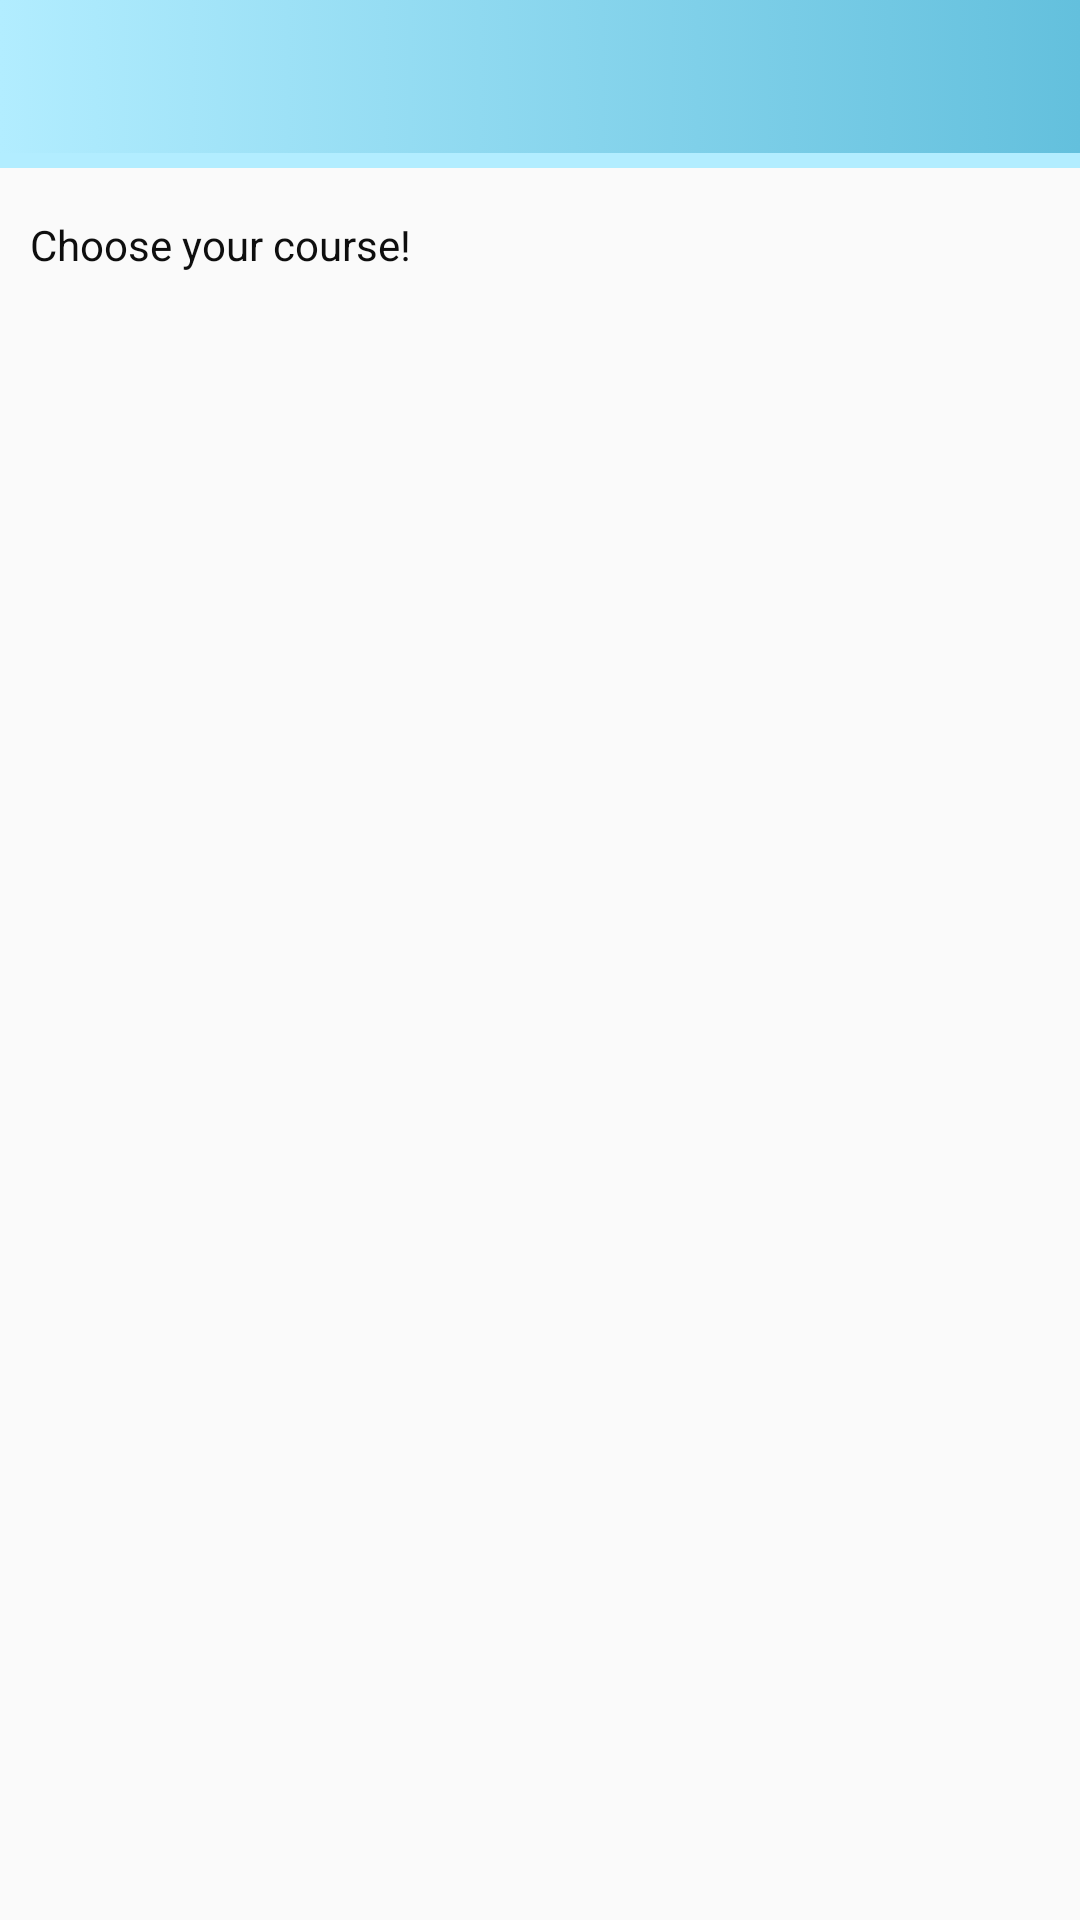

Android layout source for this screen:
<!-- AndroidManifest.xml: application theme AppTheme.My -->
<!-- res/layout/register_kurs.xml -->
<?xml version="1.0" encoding="utf-8"?>
<LinearLayout xmlns:android="http://schemas.android.com/apk/res/android"
    android:layout_width="fill_parent"
    android:layout_height="fill_parent"
    android:id="@+id/mainLehrer"
    android:background="@drawable/sun_clouds"
    android:orientation="vertical">

    <include layout="@layout/toolbar_main"/>

    <TextView
        android:id="@+id/textView"
        android:layout_width="match_parent"
        android:layout_height="wrap_content"
        android:text="Choose your course!"
        android:layout_marginLeft="10dip"
        android:layout_marginRight="10dip"
        android:layout_marginBottom="16dp"/>

    <ListView
        android:id="@+id/list"
        android:layout_width="match_parent"
        android:layout_height="409dp"
        android:divider="?attr/farbe" />

</LinearLayout>
<!-- res/layout/toolbar_main.xml (included above) -->
<android.support.v7.widget.Toolbar xmlns:android="http://schemas.android.com/apk/res/android"
    xmlns:app="http://schemas.android.com/apk/res-auto"
    xmlns:tools="http://schemas.android.com/tools"
    android:id="@+id/toolbar"
    android:layout_width="match_parent"
    android:layout_height="wrap_content"
    android:layout_marginBottom="16dp"
    android:paddingRight="10dp"
    android:paddingLeft="10dp"
    android:background="?attr/tool"
    android:minHeight="?attr/actionBarSize"
    android:titleTextColor="?attr/farbe"
    app:titleTextAppearance="@style/title">

</android.support.v7.widget.Toolbar>

    
<!-- resources referenced by this layout -->
<resources>
  <style name="title" parent="TextAppearance.Widget.AppCompat.Toolbar.Title">
          <item name="android:textSize">20sp</item>
          <item name="android:textColor">?attr/farbe</item>
          <item name="android:textStyle">bold</item>
      </style>
  <color name="colorPrimaryDark">#1a0f6c</color>
  <color name="colorPrimary">#57d5e0</color>
  <color name="colorAccent">#fb76a5</color>
  <!-- drawable button (drawable) -->
  <?xml version="1.0" encoding="utf-8"?>
  <selector xmlns:android="http://schemas.android.com/apk/res/android">
      <item android:drawable="@drawable/disable_button" android:state_enabled="false"/>
      <item android:drawable="@drawable/pressed_button" android:state_enabled="true" android:state_pressed="true"/>
      <item android:drawable="@drawable/focus_button" android:state_enabled="true" android:state_focused="true"/>
      <item android:drawable="@drawable/enable_button" android:state_enabled="true"/>
  </selector>
  <!-- drawable bar (drawable) -->
  <selector xmlns:android="http://schemas.android.com/apk/res/android">
      <item><layer-list>
      <item android:right="0dp" android:top="0dp"><shape>/>
          <solid android:color="#b2edff" />
      </shape></item>
          <item android:bottom="5dp" android:left="0dp"><shape>
              <gradient android:angle="180" android:endColor="#b2edff" android:startColor="#63c0dd" />
          </shape></item>
      </layer-list></item>
  </selector>
  <!-- drawable foo (drawable) -->
  <selector xmlns:android="http://schemas.android.com/apk/res/android">
      <item android:bottom="5dp" android:left="5dp"><shape>
          <gradient android:angle="180" android:endColor="#b2edff" android:startColor="#63c0dd" />
      </shape></item>
  </selector>
  <color name="text_color_primary">#0e0e0e</color>
  <style name="AppCompatAlertDialogStyle" parent="Theme.AppCompat.Light.Dialog.Alert">
          <item name="colorAccent">@color/colorAccent</item>
          <item name="android:textColorPrimary">@color/text_color_secondary</item>
          <item name="android:background">@color/colorPrimaryDark</item>
          <item name="android:windowTitleStyle">@style/MyAlertDialogTitle</item>
      </style>
  <!-- drawable focus_button (drawable) -->
  <?xml version="1.0" encoding="utf-8"?>
  <shape xmlns:android="http://schemas.android.com/apk/res/android" >
      <corners android:radius="25dp" />
      <solid android:color="#b80751" />
  </shape>
  <!-- drawable enable_button (drawable) -->
  <selector xmlns:android="http://schemas.android.com/apk/res/android">
      <item><layer-list>
          <item android:right="1dp" android:top="1dp"><shape>
              <corners android:radius="25dp" />
              <solid android:color="#b2edff" />
          </shape></item>
          <item android:bottom="5dp" android:left="5dp"><shape>
              <gradient android:angle="180" android:endColor="#b2edff" android:startColor="#63c0dd" />
              <stroke android:width="1dp" android:color="#faf8f9" />
              <corners android:radius="25dp" />
          </shape></item>
      </layer-list></item>
  </selector>
  <color name="text_color_secondary">#fffdfd</color>
  <style name="MyAlertDialogTitle">
          <item name="android:maxLines">1</item>
          <item name="android:textColor">@color/colorAccent</item>
          <item name="android:textStyle">bold</item>
          <item name="android:textAllCaps">true</item>
          <item name="android:scrollHorizontally">true</item>
      </style>
</resources>
